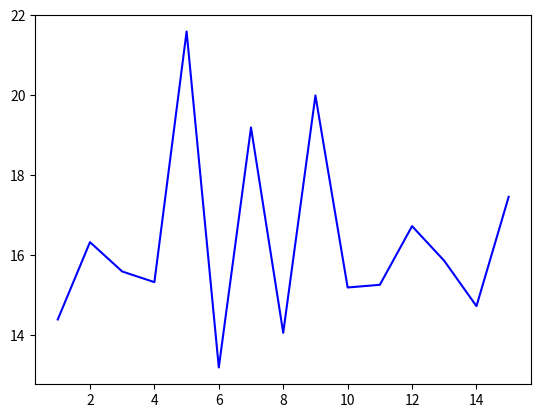

This chart was generated by the following Python code: (Note: this script raises an exception after producing the figure.)
import matplotlib.pyplot as plt
from pylab import *

plt.clf()

# these must have the same dimension
# number of clusters (K)
xs = range(1,16)

# Performance (average num throws)

#Time T Mode Switching
#ys = [17.1333333333, 17.1333333333, 19.0, 15.2666666667, 16.0666666667, 16.2666666667, 18.4, 13.4, 15.1333333333, 17.6666666667, 16.7333333333, 17.2666666667, 15.7333333333, 19.8, 18.2]

#Epsilon-Greedy
ys = [14.4, 16.3333333333, 15.6, 15.3333333333, 21.6, 13.2, 19.2, 14.0666666667, 20.0, 15.2, 15.2666666667, 16.7333333333, 15.8666666667, 14.7333333333, 17.4666666667]


p1, = plt.plot(xs, ys, color='b')

plt.grid(b=1)

#plt.title('Performance vs. Epoch Size, Time-T Mode Switching')
plt.title('Performance vs. Epoch Size, Epsilon-Greedy')
plt.xlabel('Epoch Size')
plt.ylabel('Performance')
plt.axis([0,16,10,22])
#plt.legend((p1), ('Training Accuracy',), 'lower right')

# save figure as a pdf
#savefig('perf-v-epoch-mode-switch.pdf')
savefig('perf-v-epoch-greedy.pdf')